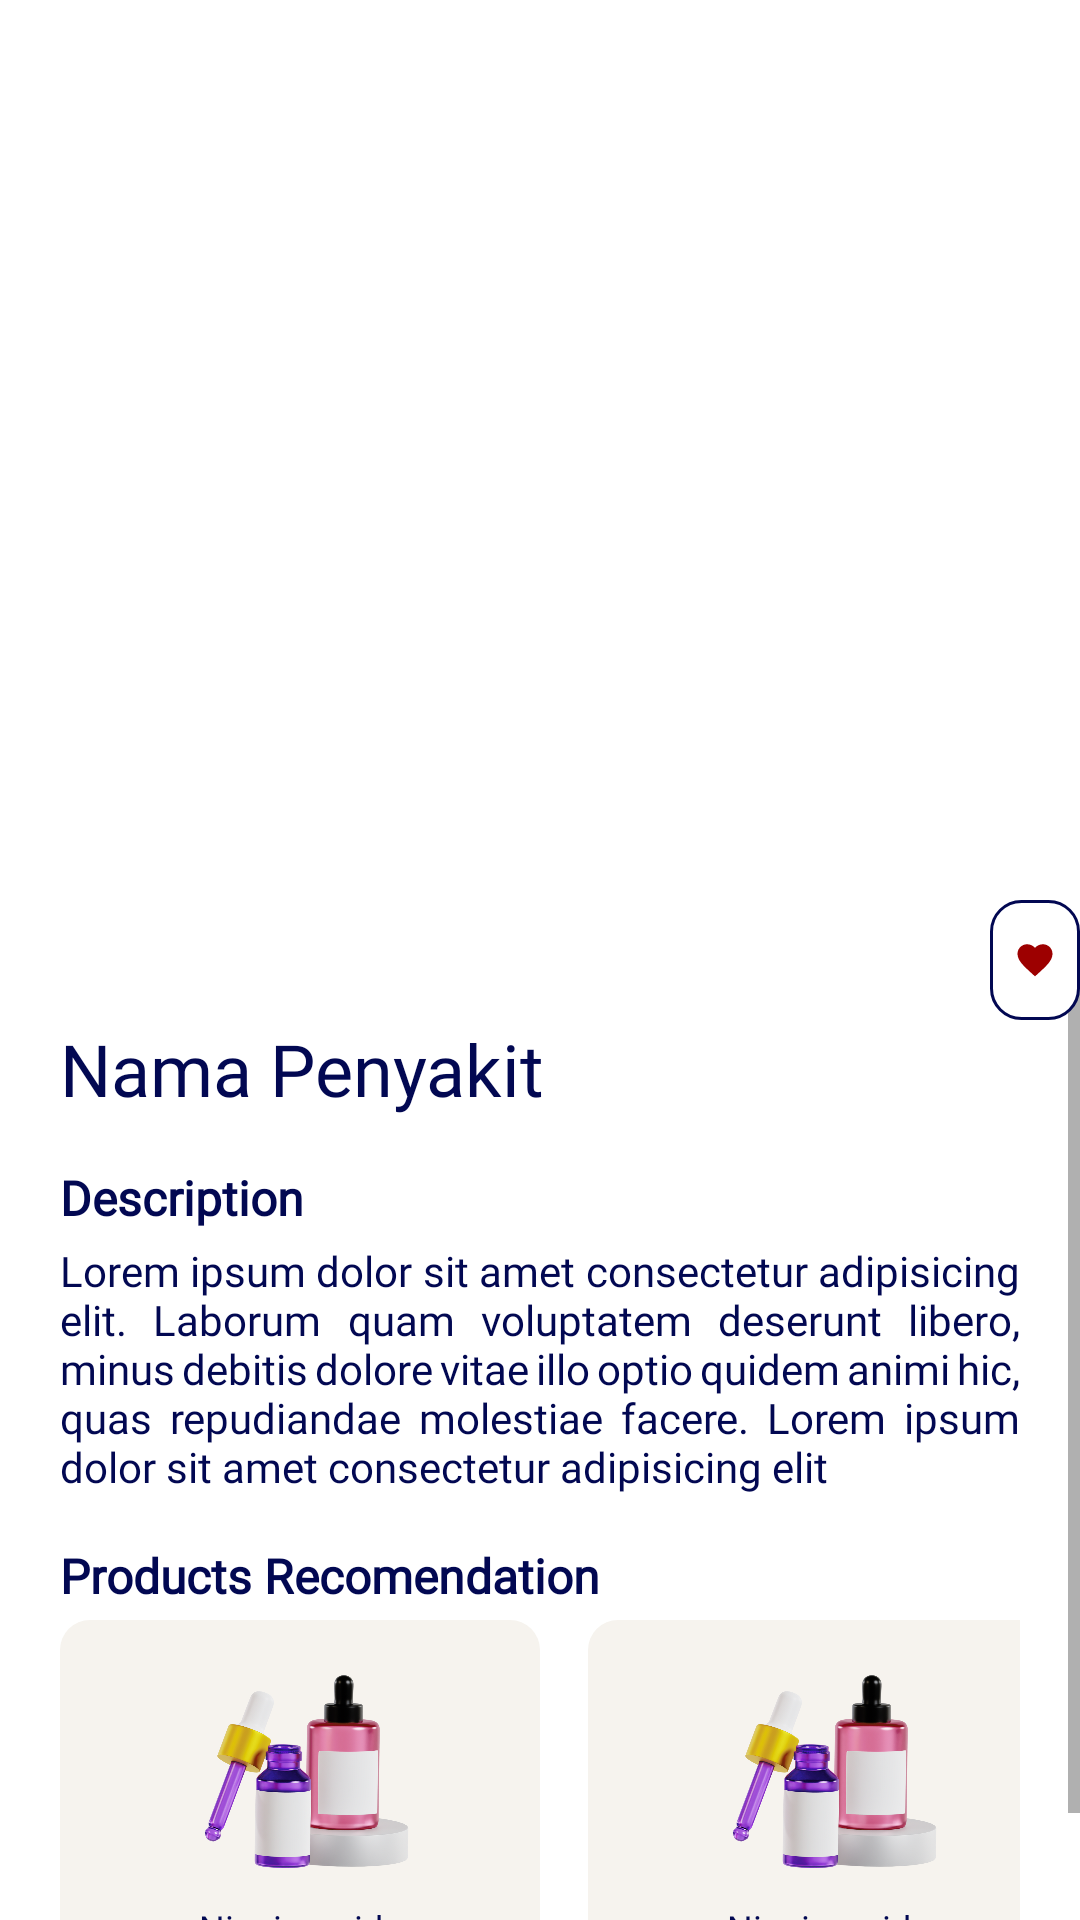

Android layout source for this screen:
<!-- AndroidManifest.xml: application theme Theme.DermoAllyapps -->
<!-- res/layout/fragment_result.xml -->
<?xml version="1.0" encoding="utf-8"?>
<androidx.constraintlayout.widget.ConstraintLayout xmlns:android="http://schemas.android.com/apk/res/android"
    xmlns:app="http://schemas.android.com/apk/res-auto"
    xmlns:tools="http://schemas.android.com/tools"
    android:layout_width="match_parent"
    android:layout_height="match_parent"
    tools:context=".fragment.ResultFragment">

    
    <RelativeLayout
        android:layout_width="match_parent"
        android:layout_height="match_parent">
    <ImageView
        android:id="@+id/resultImg"
        android:layout_width="415dp"
        android:layout_height="360dp"
        android:scaleType="centerCrop"
        android:src="@drawable/result"
        app:layout_constraintEnd_toEndOf="parent"
        app:layout_constraintStart_toStartOf="parent"
        app:layout_constraintTop_toTopOf="parent" />

        <FrameLayout
            android:id="@+id/frameLayout"
            android:layout_width="match_parent"
            android:layout_height="match_parent"
            android:layout_marginTop="320dp"
            android:background="@drawable/frame_home">

            <ScrollView
                android:layout_width="match_parent"
                android:layout_height="match_parent">

                <LinearLayout
                    android:layout_width="match_parent"
                    android:layout_height="match_parent"
                    android:orientation="vertical"
                    android:padding="20dp">

                    <TextView
                        android:id="@+id/diseaseName"
                        android:layout_width="wrap_content"
                        android:layout_height="wrap_content"
                        android:text="Nama Penyakit"
                        android:fontFamily="@font/poppinsbold"
                        android:textSize="24sp"
                        android:textColor="@color/background_blue"/>

                    <TextView
                        android:layout_width="wrap_content"
                        android:layout_height="wrap_content"
                        android:text="Description"
                        android:layout_marginTop="16dp"
                        android:textSize="16sp"
                        android:textStyle="bold"
                        android:fontFamily="@font/poppinsregular"
                        android:textColor="@color/background_blue"/>

                    <TextView
                        android:layout_width="wrap_content"
                        android:layout_height="wrap_content"
                        android:justificationMode="inter_word"
                        android:text="Lorem ipsum dolor sit amet consectetur adipisicing elit. Laborum quam voluptatem deserunt libero, minus debitis dolore vitae illo optio quidem animi hic, quas repudiandae molestiae facere. Lorem ipsum dolor sit amet consectetur adipisicing elit"
                        android:layout_marginTop="4dp"
                        android:textSize="14sp"
                        android:fontFamily="@font/poppinsregular"
                        android:textColor="@color/background_blue"/>

                    <TextView
                        android:layout_width="wrap_content"
                        android:layout_height="wrap_content"
                        android:text="Products Recomendation"
                        android:layout_marginTop="16dp"
                        android:textSize="16sp"
                        android:textStyle="bold"
                        android:layout_marginBottom="4dp"
                        android:fontFamily="@font/poppinsregular"
                        android:textColor="@color/background_blue"/>

                    <HorizontalScrollView
                        android:layout_width="match_parent"
                        android:layout_height="wrap_content"
                        android:scrollbars="none">

                        <LinearLayout
                            android:layout_width="match_parent"
                            android:layout_height="match_parent"
                            android:orientation="horizontal">


                            <FrameLayout
                                android:layout_width="160dp"
                                android:layout_height="120dp"
                                android:background="@drawable/custom_product">

                                <androidx.constraintlayout.widget.ConstraintLayout
                                    android:layout_width="match_parent"
                                    android:layout_height="match_parent">

                                    <TextView
                                        android:id="@+id/productName"
                                        android:layout_width="wrap_content"
                                        android:layout_height="wrap_content"
                                        android:layout_marginBottom="8dp"
                                        android:fontFamily="@font/poppinsbold"
                                        android:text="Niacinamide"
                                        android:textColor="@color/background_blue"
                                        android:textSize="12sp"
                                        app:layout_constraintBottom_toBottomOf="parent"
                                        app:layout_constraintEnd_toEndOf="parent"
                                        app:layout_constraintStart_toStartOf="parent"
                                        app:layout_constraintTop_toBottomOf="@+id/productImg" />

                                    <ImageView
                                        android:id="@+id/productImg"
                                        android:layout_width="131dp"
                                        android:layout_height="85dp"
                                        android:layout_marginTop="8dp"
                                        android:src="@drawable/product"
                                        app:layout_constraintEnd_toEndOf="parent"
                                        app:layout_constraintStart_toStartOf="parent"
                                        app:layout_constraintTop_toTopOf="parent" />


                                </androidx.constraintlayout.widget.ConstraintLayout>

                            </FrameLayout>



                            <FrameLayout
                                android:layout_width="160dp"
                                android:layout_height="120dp"
                                android:layout_marginStart="16dp"
                                android:background="@drawable/custom_product">

                                <androidx.constraintlayout.widget.ConstraintLayout
                                    android:layout_width="match_parent"
                                    android:layout_height="match_parent">

                                    <TextView
                                        android:layout_width="wrap_content"
                                        android:layout_height="wrap_content"
                                        android:layout_marginBottom="8dp"
                                        android:fontFamily="@font/poppinsbold"
                                        android:text="Niacinamide"
                                        android:textColor="@color/background_blue"
                                        android:textSize="12sp"
                                        app:layout_constraintBottom_toBottomOf="parent"
                                        app:layout_constraintEnd_toEndOf="parent"
                                        app:layout_constraintStart_toStartOf="parent"
                                        app:layout_constraintTop_toBottomOf="@+id/productImg2" />

                                    <ImageView
                                        android:id="@+id/productImg2"
                                        android:layout_width="131dp"
                                        android:layout_height="85dp"
                                        android:layout_marginTop="8dp"
                                        android:src="@drawable/product"
                                        app:layout_constraintEnd_toEndOf="parent"
                                        app:layout_constraintStart_toStartOf="parent"
                                        app:layout_constraintTop_toTopOf="parent" />


                                </androidx.constraintlayout.widget.ConstraintLayout>

                            </FrameLayout>

                            <FrameLayout
                                android:layout_width="160dp"
                                android:layout_height="120dp"
                                android:layout_marginStart="16dp"
                                android:background="@drawable/custom_product">

                                <androidx.constraintlayout.widget.ConstraintLayout
                                    android:layout_width="match_parent"
                                    android:layout_height="match_parent">

                                    <TextView
                                        android:layout_width="wrap_content"
                                        android:layout_height="wrap_content"
                                        android:layout_marginBottom="8dp"
                                        android:fontFamily="@font/poppinsbold"
                                        android:text="Niacinamide"
                                        android:textColor="@color/background_blue"
                                        android:textSize="12sp"
                                        app:layout_constraintBottom_toBottomOf="parent"
                                        app:layout_constraintEnd_toEndOf="parent"
                                        app:layout_constraintStart_toStartOf="parent"
                                        app:layout_constraintTop_toBottomOf="@+id/productImg3" />

                                    <ImageView
                                        android:id="@+id/productImg3"
                                        android:layout_width="131dp"
                                        android:layout_height="85dp"
                                        android:layout_marginTop="8dp"
                                        android:src="@drawable/product"
                                        app:layout_constraintEnd_toEndOf="parent"
                                        app:layout_constraintStart_toStartOf="parent"
                                        app:layout_constraintTop_toTopOf="parent" />


                                </androidx.constraintlayout.widget.ConstraintLayout>

                            </FrameLayout>




                        </LinearLayout>


                    </HorizontalScrollView>

                </LinearLayout>

            </ScrollView>

        </FrameLayout>

        <ImageView
            android:id="@+id/imageView3"
            android:background="@drawable/custom_fav"
            android:layout_width="40dp"
            android:layout_height="40dp"
            android:layout_marginTop="300dp"
            android:layout_marginStart="330dp"
            android:padding="8dp"
            android:src="@drawable/baseline_favorite_24"
            app:tint="@color/red" />

    </RelativeLayout>


</androidx.constraintlayout.widget.ConstraintLayout>
<!-- resources referenced by this layout -->
<resources>
  <color name="background_blue">#020852</color>
  <color name="red">#9D0000</color>
  <!-- drawable baseline_favorite_24 (drawable) -->
  <vector xmlns:android="http://schemas.android.com/apk/res/android" android:height="24dp" android:tint="@color/background_blue" android:viewportHeight="24" android:viewportWidth="24" android:width="24dp">
        
      <path android:fillColor="@android:color/white" android:pathData="M12,21.35l-1.45,-1.32C5.4,15.36 2,12.28 2,8.5 2,5.42 4.42,3 7.5,3c1.74,0 3.41,0.81 4.5,2.09C13.09,3.81 14.76,3 16.5,3 19.58,3 22,5.42 22,8.5c0,3.78 -3.4,6.86 -8.55,11.54L12,21.35z"/>
      
  </vector>
  <!-- drawable custom_fav (drawable) -->
  <?xml version="1.0" encoding="utf-8"?>
  <shape xmlns:android="http://schemas.android.com/apk/res/android"
      android:shape="rectangle">
      <stroke
          android:width="1dp"
          android:color="@color/background_blue"/>
      <solid android:color="@color/white"/>
      <corners android:radius="10dp"/>
  </shape>
  <!-- drawable custom_product (drawable) -->
  <?xml version="1.0" encoding="utf-8"?>
  <shape xmlns:android="http://schemas.android.com/apk/res/android"
      android:shape="rectangle">
  
      <solid android:color="@color/background_primary"/>
      <corners android:radius="10dp"/>
  </shape>
  <!-- drawable frame_home (drawable) -->
  <?xml version="1.0" encoding="utf-8"?>
  <shape xmlns:android="http://schemas.android.com/apk/res/android"
      android:shape="rectangle">
      <solid
          android:color="@color/white"/>
      <corners
          android:topLeftRadius="20dp" android:topRightRadius="20dp"/>
  </shape>
  <!-- drawable product: png bitmap (drawable, 484352 bytes) -->
  <style name="Theme.DermoAllyapps" parent="Theme.MaterialComponents.DayNight.NoActionBar">
          
          <item name="colorPrimary">@color/purple_500</item>
          <item name="colorPrimaryVariant">@color/purple_700</item>
          <item name="colorOnPrimary">@color/white</item>
          
          <item name="colorSecondary">@color/teal_200</item>
          <item name="colorSecondaryVariant">@color/teal_700</item>
          <item name="colorOnSecondary">@color/black</item>
          
          <item name="android:statusBarColor">@color/background_soft_grey_primary</item>
          <item name="android:button">@color/background_blue</item>
          
          <item name="android:windowFullscreen">false</item>
          <item name="autoCompleteTextViewStyle">@style/cursorColor</item>
      </style>
  <color name="white">#FFFFFFFF</color>
  <color name="background_primary">#f6f3ee</color>
  <color name="purple_500">#FF6200EE</color>
  <color name="purple_700">#FF3700B3</color>
  <color name="teal_200">#FF03DAC5</color>
  <color name="teal_700">#FF018786</color>
  <color name="black">#FF000000</color>
  <color name="background_soft_grey_primary">#ececee</color>
  <style name="cursorColor" parent="Widget.AppCompat.AutoCompleteTextView">
          <item name="android:textCursorDrawable">@drawable/custom_curson</item>
      </style>
</resources>
